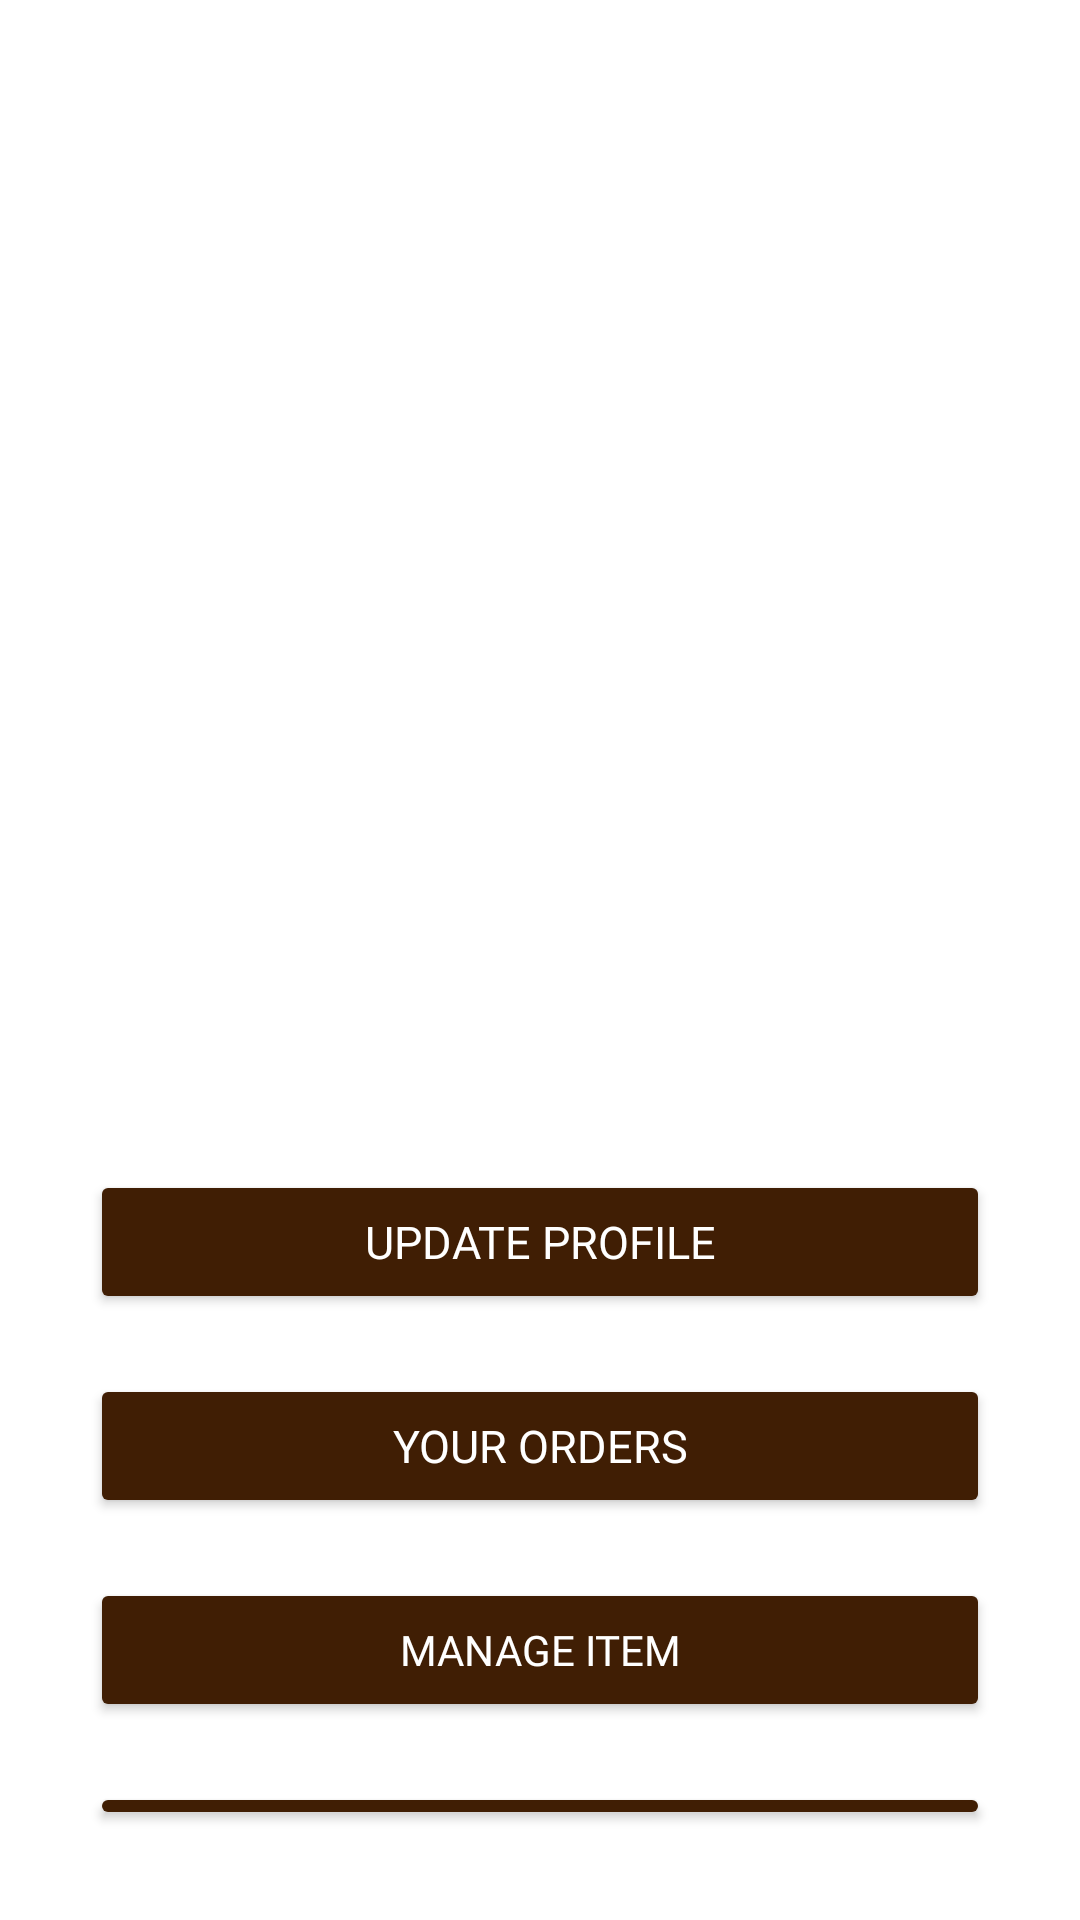

Android layout source for this screen:
<!-- AndroidManifest.xml: application theme Theme.IFoodMate -->
<!-- res/layout/activity_sp_profile.xml -->
<?xml version="1.0" encoding="utf-8"?>
<LinearLayout xmlns:android="http://schemas.android.com/apk/res/android"
    xmlns:app="http://schemas.android.com/apk/res-auto"
    xmlns:tools="http://schemas.android.com/tools"
    android:layout_width="match_parent"
    android:layout_height="match_parent"
    tools:context=".sp_profile"
    android:orientation="vertical"
    android:background="@color/white">

    <LinearLayout
        android:layout_width="match_parent"
        android:layout_height="wrap_content"
        android:layout_centerHorizontal="true"
        android:layout_marginTop="20dp"
        android:orientation="vertical"
        android:padding="30dp"
        app:layout_constraintBottom_toTopOf="@+id/orders"
        app:layout_constraintEnd_toEndOf="parent"
        app:layout_constraintHorizontal_bias="0.0"
        app:layout_constraintStart_toStartOf="parent"
        app:layout_constraintTop_toTopOf="parent"
        app:layout_constraintVertical_bias="0.081">

        <TextView
            android:id="@+id/catername"
            android:layout_width="match_parent"
            android:layout_height="30dp"
            android:layout_margin="10dp"
            android:clickable="false"
            android:fontFamily="@font/aleo"
            android:textColor="@color/black"
            android:textSize="15dp"
            android:textStyle="bold"
            app:layout_constraintBottom_toBottomOf="parent"
            app:layout_constraintEnd_toEndOf="parent"
            app:layout_constraintStart_toStartOf="parent"
            app:layout_constraintTop_toTopOf="parent"
            app:layout_constraintVertical_bias="0.116" />

        <TextView
            android:id="@+id/cataddress"
            android:layout_width="match_parent"
            android:layout_height="60dp"
            android:layout_margin="10dp"
            android:clickable="false"
            android:textColor="@color/black"
            android:textSize="15dp"
            android:textStyle="bold"
            app:layout_constraintBottom_toBottomOf="parent"
            app:layout_constraintEnd_toEndOf="parent"
            app:layout_constraintStart_toStartOf="parent"
            app:layout_constraintTop_toTopOf="parent"
            app:layout_constraintVertical_bias="0.202" />

        <TextView
            android:id="@+id/catphone"
            android:layout_width="match_parent"
            android:layout_height="30dp"

            android:layout_margin="10dp"
            android:clickable="false"
            android:textColor="@color/black"
            android:textSize="15dp"
            android:textStyle="bold"
            app:layout_constraintBottom_toBottomOf="parent"
            app:layout_constraintEnd_toEndOf="parent"
            app:layout_constraintStart_toStartOf="parent"
            app:layout_constraintTop_toTopOf="parent"
            app:layout_constraintVertical_bias="0.278" />

        <TextView
            android:id="@+id/catEmail"
            android:layout_width="match_parent"
            android:layout_height="30dp"

            android:layout_margin="10dp"
            android:clickable="false"
            android:textColor="@color/black"
            android:textSize="15dp"
            android:textStyle="bold"
            app:layout_constraintBottom_toBottomOf="parent"
            app:layout_constraintEnd_toEndOf="parent"
            app:layout_constraintHorizontal_bias="0.587"
            app:layout_constraintStart_toStartOf="parent"
            app:layout_constraintTop_toTopOf="parent"
            app:layout_constraintVertical_bias="0.356" />

        <TextView
            android:id="@+id/gstno"
            android:layout_width="match_parent"
            android:layout_height="30dp"
            android:layout_margin="10dp"
            android:clickable="false"
            android:textColor="@color/black"
            android:textSize="15dp"
            android:textStyle="bold"
            app:layout_constraintBottom_toBottomOf="parent"
            app:layout_constraintEnd_toEndOf="parent"
            app:layout_constraintStart_toStartOf="parent"
            app:layout_constraintTop_toTopOf="parent"
            app:layout_constraintVertical_bias="0.445" />
    </LinearLayout>

    <LinearLayout
        android:layout_width="match_parent"
        android:layout_height="wrap_content"

        android:orientation="vertical"
        android:padding="20dp">

        <Button
            android:id="@+id/Update_sp_profile"
            android:layout_width="match_parent"
            android:layout_height="wrap_content"
            android:layout_margin="10dp"
            android:backgroundTint="@color/brown"
            android:fontFamily="@font/aleo"
            android:text="Update Profile"
            android:textColor="@color/white"
            android:textSize="15dp"
            app:layout_constraintBottom_toTopOf="@+id/Manageitem"
            app:layout_constraintEnd_toEndOf="parent"
            app:layout_constraintHorizontal_bias="0.494"
            app:layout_constraintStart_toStartOf="parent"
            app:layout_constraintTop_toTopOf="parent"
            app:layout_constraintVertical_bias="0.846" />

        <Button
            android:id="@+id/orders"
            android:layout_width="match_parent"
            android:layout_height="wrap_content"
            android:layout_margin="10dp"
            android:backgroundTint="@color/brown"
            android:fontFamily="@font/aleo"
            android:text="YOUR ORDERS"
            android:textColor="@color/white"
            android:textSize="15dp"
            app:layout_constraintBottom_toTopOf="@+id/Manageitem"
            app:layout_constraintEnd_toEndOf="parent"
            app:layout_constraintHorizontal_bias="0.494"
            app:layout_constraintStart_toStartOf="parent"
            app:layout_constraintTop_toTopOf="parent"
            app:layout_constraintVertical_bias="0.846" />



        <Button
            android:id="@+id/Manageitem"
            android:layout_width="match_parent"
            android:layout_height="wrap_content"
            android:layout_margin="10dp"
            android:backgroundTint="@color/brown"
            android:fontFamily="@font/aleo"
            android:text="Manage Item"
            android:textColor="@color/white"
            app:layout_constraintBottom_toBottomOf="parent"
            app:layout_constraintEnd_toEndOf="parent"
            app:layout_constraintHorizontal_bias="0.494"
            app:layout_constraintStart_toStartOf="parent"
            app:layout_constraintTop_toBottomOf="@+id/Manage_Category" />

        <Button
            android:id="@+id/logout_sp"
            android:layout_width="match_parent"
            android:layout_height="wrap_content"
            android:layout_margin="10dp"
            android:backgroundTint="@color/brown"
            android:fontFamily="@font/aleo"

            android:text="Logout"
            android:textColor="@color/white"
            android:textSize="19dp"
            app:layout_constraintBottom_toBottomOf="parent"
            app:layout_constraintEnd_toEndOf="parent"
            app:layout_constraintHorizontal_bias="0.494"
            app:layout_constraintStart_toStartOf="parent"
            app:layout_constraintTop_toBottomOf="@+id/Manage_Category" />
    </LinearLayout>

</LinearLayout>
<!-- resources referenced by this layout -->
<resources>
  <color name="black">#FF000000</color>
  <color name="brown">#401E04</color>
  <color name="white">#FFFFFFFF</color>
  <style name="Theme.IFoodMate" parent="Theme.MaterialComponents.DayNight.NoActionBar.Bridge">
  
          
          <item name="colorPrimary">@color/purple_500</item>
          <item name="colorPrimaryVariant">@color/purple_700</item>
          <item name="colorOnPrimary">@color/white</item>
          
          <item name="colorSecondary">@color/teal_200</item>
          <item name="colorSecondaryVariant">@color/teal_700</item>
          <item name="colorOnSecondary">@color/black</item>
          
          <item name="android:statusBarColor">?attr/colorPrimaryVariant</item>
  
          
          <item name="android:windowDisablePreview">true</item>
          <item name="android:windowIsTranslucent">true</item>
      </style>
  <color name="purple_500">#FF6200EE</color>
  <color name="purple_700">#FF3700B3</color>
  <color name="teal_200">#FF03DAC5</color>
  <color name="teal_700">#FF018786</color>
</resources>
